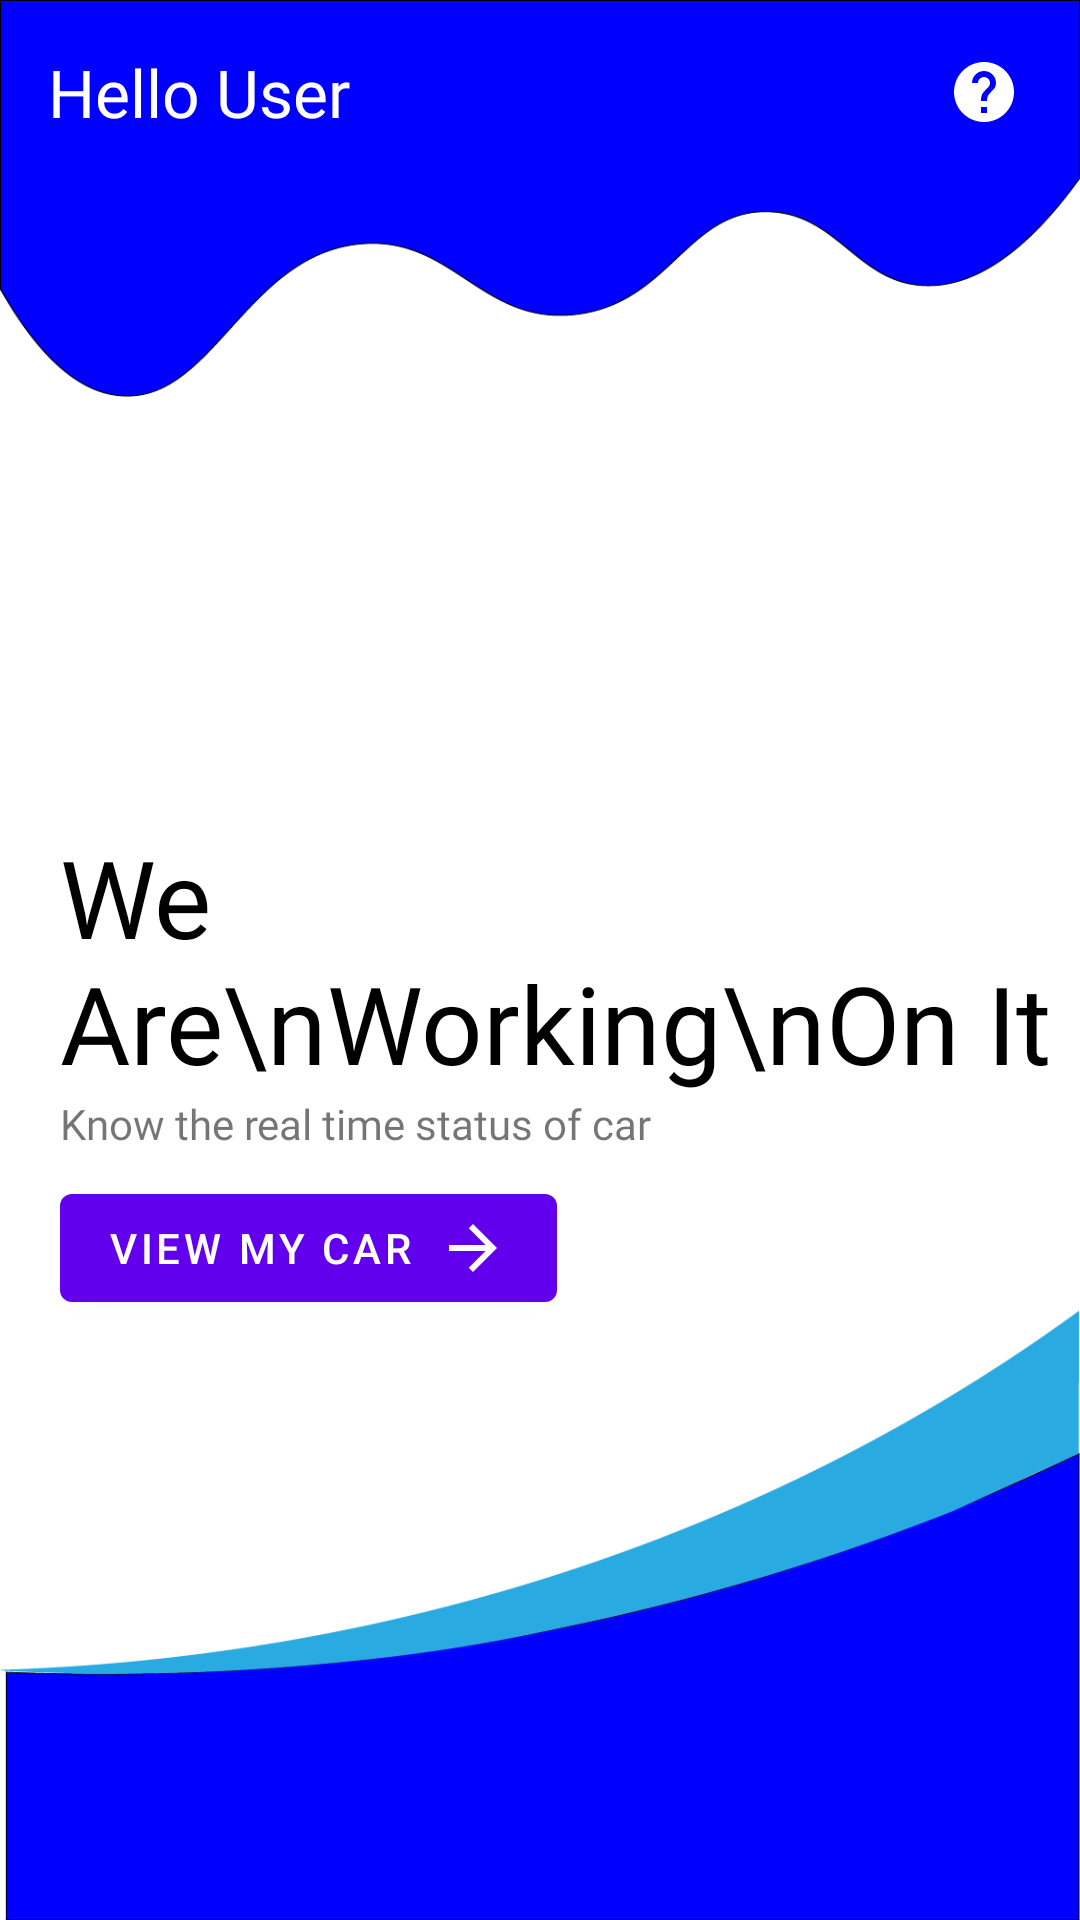

This screen was rendered from an Android layout file. Write that file and the resources it references.
<!-- AndroidManifest.xml: application theme Theme.Garepair -->
<!-- res/layout/working_on_it.xml -->
<?xml version="1.0" encoding="utf-8"?>
<RelativeLayout xmlns:android="http://schemas.android.com/apk/res/android"
    android:layout_width="match_parent"
    android:layout_height="match_parent"
    xmlns:app="http://schemas.android.com/apk/res-auto">

    <ImageView
        android:layout_width="match_parent"
        android:layout_height="wrap_content"
        android:src="@drawable/top"
        android:adjustViewBounds="true"/>

    <TextView
        android:id="@+id/hello_user"
        android:text="Hello User"
        android:layout_margin="16dp"
        android:textColor="@color/white"
        android:textSize="22sp"
        android:fontFamily="@font/work_sans_extra_bold_regular"
        android:layout_width="wrap_content"
        android:layout_height="wrap_content"/>

    <ImageView
        android:layout_width="wrap_content"
        android:layout_height="wrap_content"
        android:layout_alignParentEnd="true"
        android:layout_marginEnd="20dp"
        android:layout_alignTop="@id/hello_user"
        android:layout_alignBottom="@id/hello_user"
        android:src="@drawable/ic_baseline_help_24"
        app:tint="@color/white" />

    <TextView
        android:id="@+id/working_heading"
        android:fontFamily="@font/work_sans_extra_bold_regular"
        android:layout_centerVertical="true"
        android:layout_marginStart="20dp"
        android:textColor="@color/black"
        android:textSize="36sp"
        android:text="We Are\nWorking\nOn It"
        android:layout_width="wrap_content"
        android:layout_height="wrap_content"/>

    <TextView
        android:fontFamily="@font/work_sans_regular"
        android:id="@+id/working_subtext"
        android:layout_width="wrap_content"
        android:layout_height="wrap_content"
        android:text="Know the real time status of car"
        android:layout_below="@id/working_heading"
        android:layout_alignStart="@id/working_heading"
        android:layout_alignEnd="@id/working_heading"/>

    <com.google.android.material.button.MaterialButton
        android:id="@+id/view_status_button"
        android:layout_width="wrap_content"
        android:layout_height="wrap_content"
        android:layout_below="@id/working_subtext"
        android:layout_alignStart="@id/working_heading"
        android:layout_marginTop="8dp"
        android:onClick="viewStatus"
        app:icon="@drawable/ic_baseline_arrow_forward_24"
        app:iconGravity="end"
        android:text="View My Car"/>

    <ImageView
        android:src="@drawable/bottom"

        android:adjustViewBounds="true"
        android:layout_alignParentBottom="true"
        android:layout_width="match_parent"
        android:layout_height="wrap_content"/>

    <ImageView
        android:scaleType="fitEnd"
        android:adjustViewBounds="true"
        android:layout_marginTop="-10dp"
        android:layout_marginBottom="-10dp"
        android:src="@drawable/working"
        android:layout_toEndOf="@id/working_heading"
        android:layout_alignParentEnd="true"
        android:layout_centerVertical="true"
        android:layout_alignTop="@id/working_heading"
        android:layout_alignBottom="@id/working_heading"
        android:layout_width="wrap_content"
        android:layout_height="wrap_content"/>
</RelativeLayout>
<!-- resources referenced by this layout -->
<resources>
  <color name="black">#FF000000</color>
  <color name="white">#FFFFFFFF</color>
  <!-- drawable bottom: png bitmap (drawable, 12970 bytes) -->
  <!-- drawable ic_baseline_arrow_forward_24 (drawable) -->
  <vector android:autoMirrored="true" android:height="24dp"
      android:tint="#0B0B0B" android:viewportHeight="24"
      android:viewportWidth="24" android:width="24dp" xmlns:android="http://schemas.android.com/apk/res/android">
      <path android:fillColor="@android:color/white" android:pathData="M12,4l-1.41,1.41L16.17,11H4v2h12.17l-5.58,5.59L12,20l8,-8z"/>
  </vector>
  <!-- drawable ic_baseline_help_24 (drawable) -->
  <vector android:autoMirrored="true" android:height="24dp"
      android:tint="#0B0B0B" android:viewportHeight="24"
      android:viewportWidth="24" android:width="24dp" xmlns:android="http://schemas.android.com/apk/res/android">
      <path android:fillColor="@android:color/white" android:pathData="M12,2C6.48,2 2,6.48 2,12s4.48,10 10,10 10,-4.48 10,-10S17.52,2 12,2zM13,19h-2v-2h2v2zM15.07,11.25l-0.9,0.92C13.45,12.9 13,13.5 13,15h-2v-0.5c0,-1.1 0.45,-2.1 1.17,-2.83l1.24,-1.26c0.37,-0.36 0.59,-0.86 0.59,-1.41 0,-1.1 -0.9,-2 -2,-2s-2,0.9 -2,2L8,9c0,-2.21 1.79,-4 4,-4s4,1.79 4,4c0,0.88 -0.36,1.68 -0.93,2.25z"/>
  </vector>
  <!-- drawable top: png bitmap (drawable, 12215 bytes) -->
  <!-- drawable working: png bitmap (drawable, 33994 bytes) -->
  <style name="Theme.Garepair" parent="Theme.MaterialComponents.DayNight.DarkActionBar">
          
          <item name="colorPrimary">@color/purple_500</item>
          <item name="colorPrimaryVariant">@color/purple_700</item>
          <item name="colorOnPrimary">@color/white</item>
          
          <item name="colorSecondary">@color/teal_200</item>
          <item name="colorSecondaryVariant">@color/teal_700</item>
          <item name="colorOnSecondary">@color/black</item>
          
          <item name="android:statusBarColor" tools:targetApi="l">@color/purple_700</item>
          
      </style>
  <color name="purple_500">#FF6200EE</color>
  <color name="purple_700">#FF3700B3</color>
  <color name="teal_200">#FF03DAC5</color>
  <color name="teal_700">#FF018786</color>
</resources>
